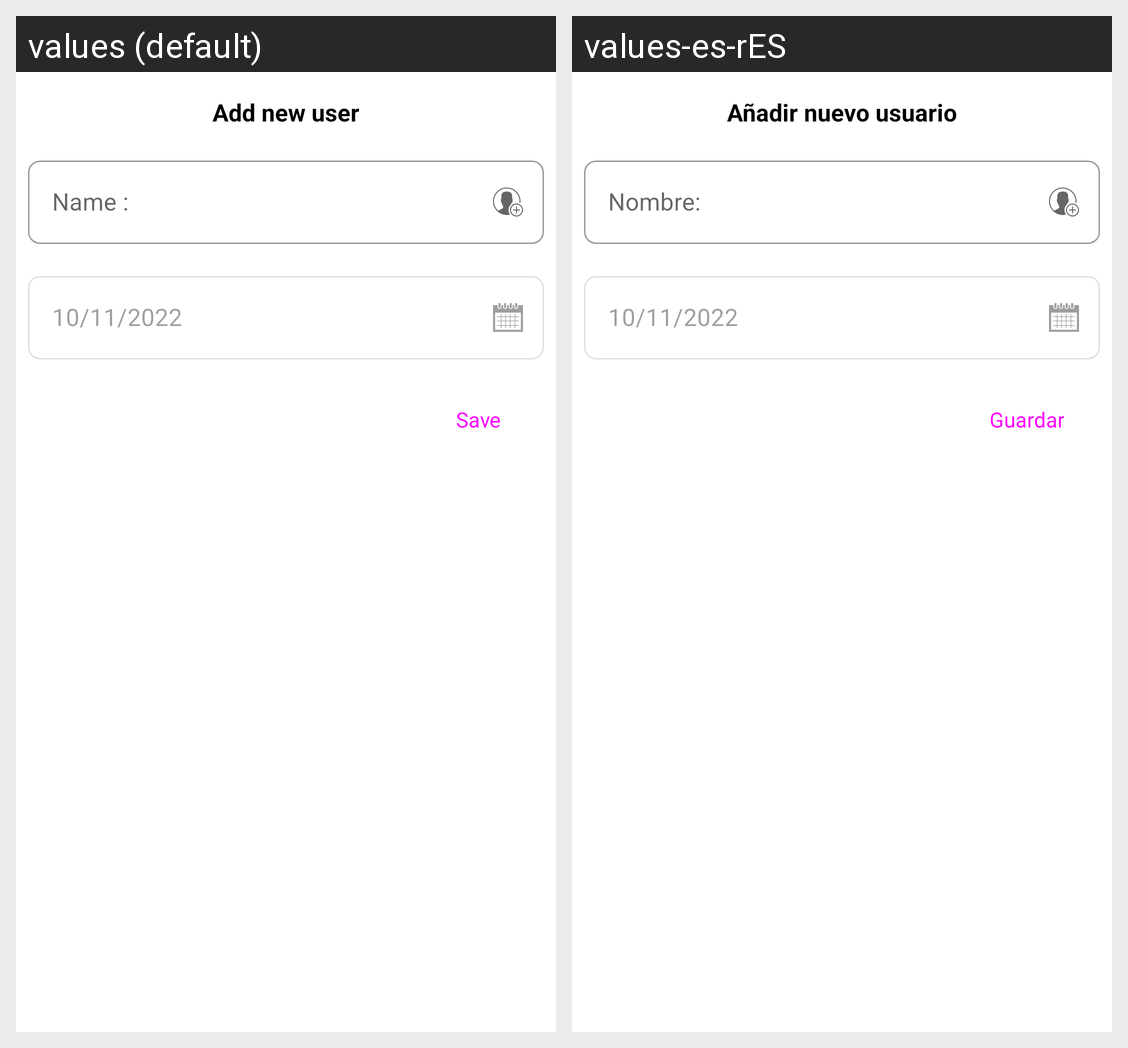

Strings drawn on this Android screen and how each of the app's shown locales translates them:
Android screen res/layout/fragment_add_user.xml rendered under 2 locales, left to right: values (default), values-es-rES. Device: Nexus 5 (rendered at 1080×1920; each locale shown at half size, 540×960, under a caption strip naming it); theme Theme.StupidSimpleApp.
Strings drawn on this screen, with the default value and each locale's value (text and hints the layout hard-codes, and strings that could not be matched under every locale, appear in the picture but are not listed):

user_detail__save_user_info_btn
  values: Save
  values-es-rES: Guardar

user_add_dialog_title
  values: Add new user
  values-es-rES: Añadir nuevo usuario

user_list__user_name_title
  values: Name :
  values-es-rES: Nombre:
